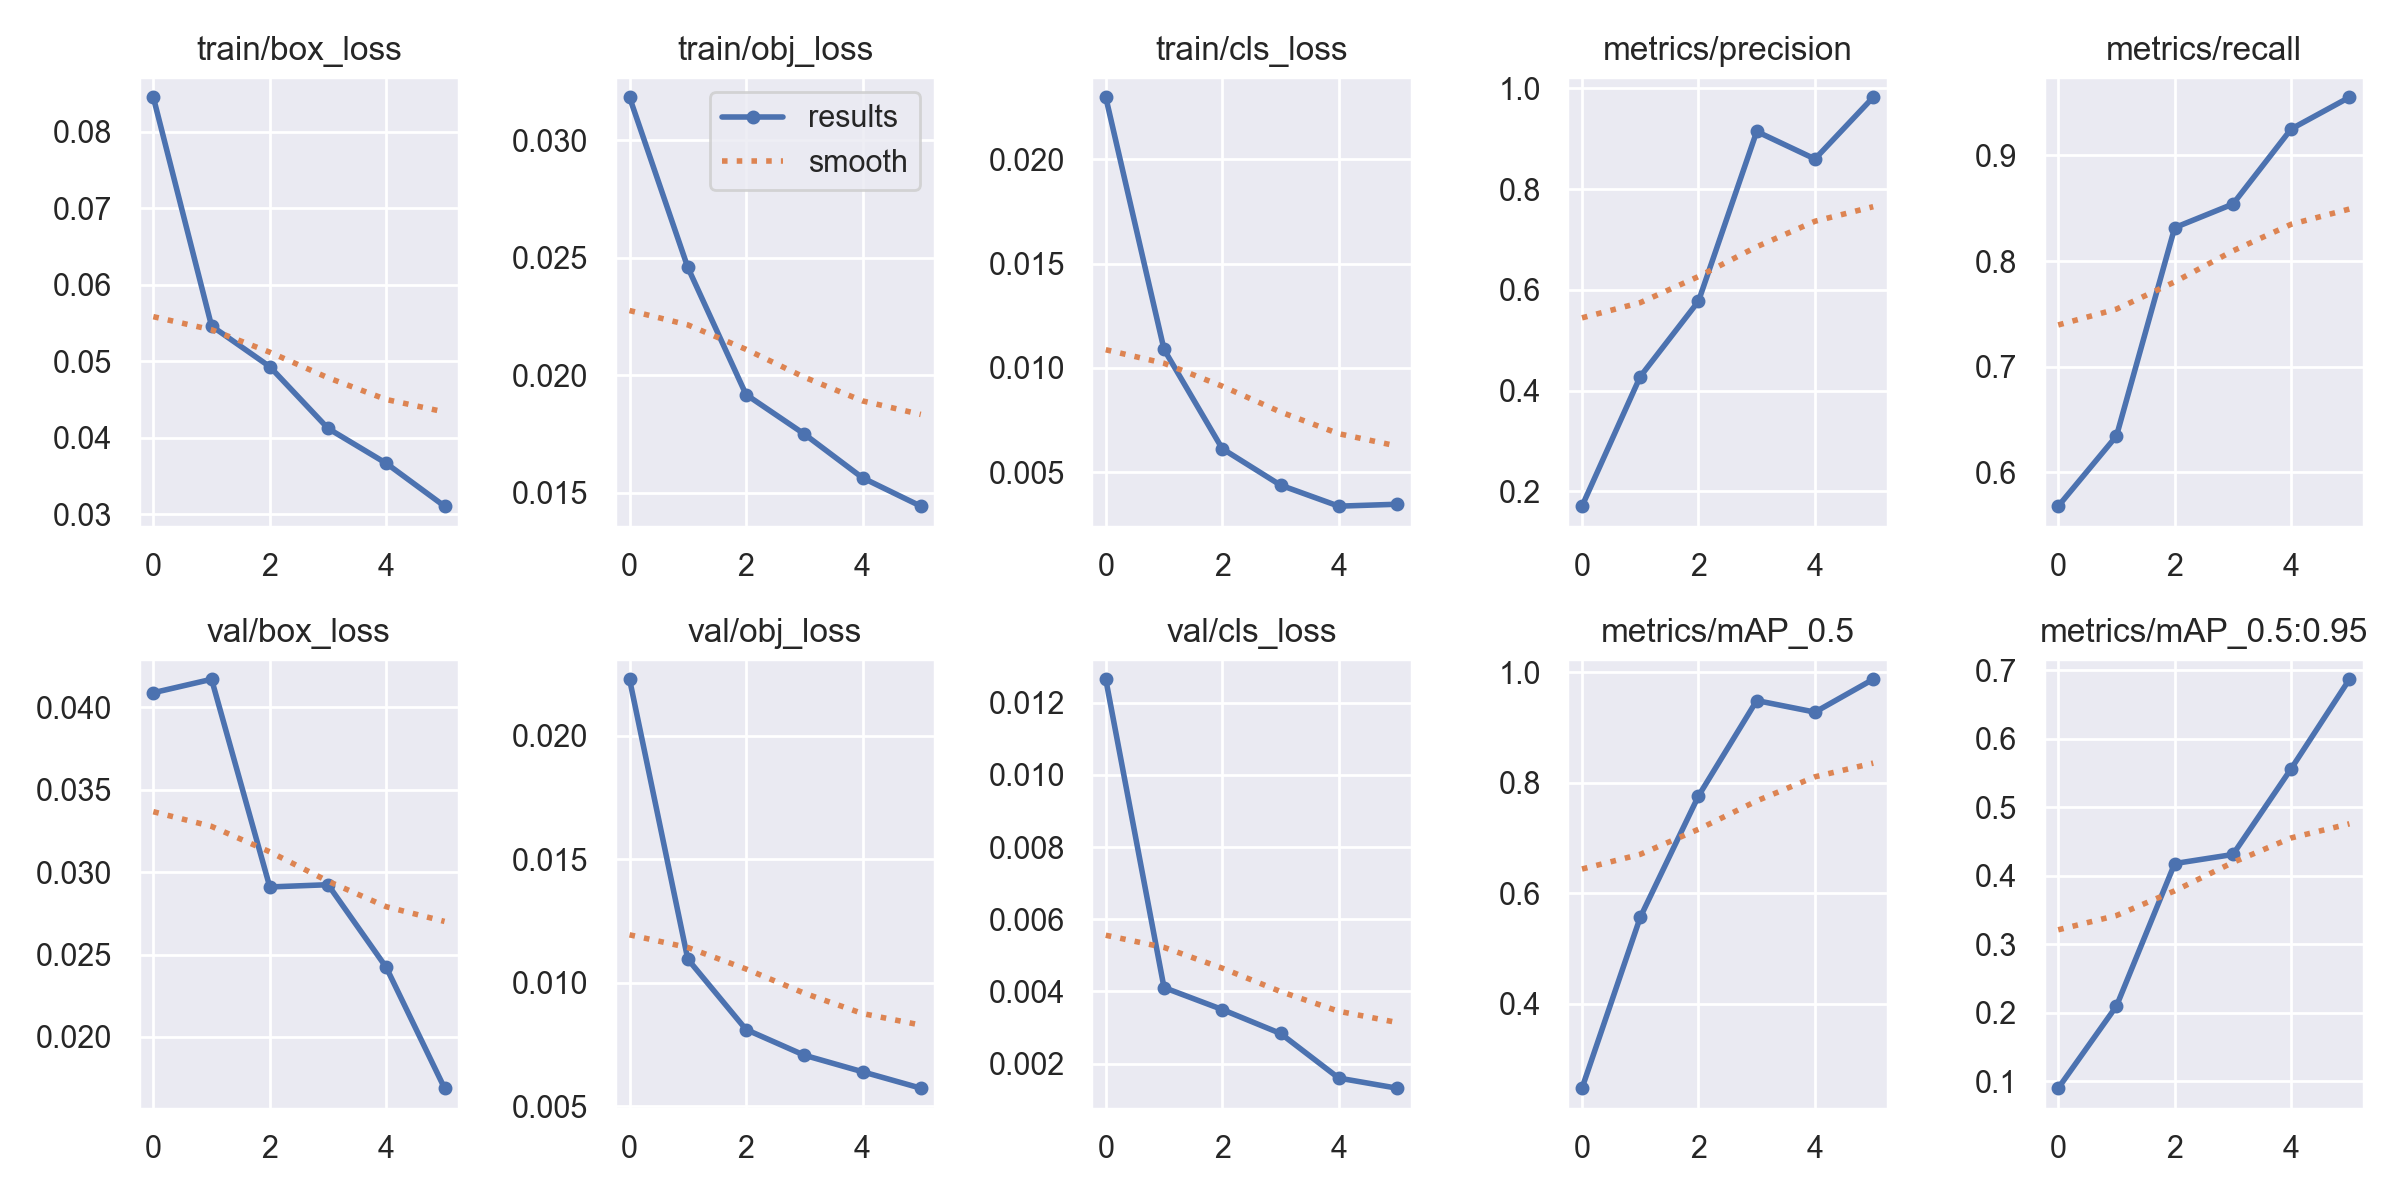

Data behind this chart, as committed beside it:
epoch, train/box_loss, train/obj_loss, train/cls_loss, metrics/precision, metrics/recall, metrics/mAP_0.5, metrics/mAP_0.5:0.95, val/box_loss, val/obj_loss, val/cls_loss, x/lr0, x/lr1, x/lr2
0, 0.08448, 0.03184, 0.02297, 0.1703, 0.5681, 0.2475, 0.09001, 0.04089, 0.02228, 0.01265, 0.07046, 0.003282, 0.003282
1, 0.0546, 0.02459, 0.01089, 0.4277, 0.6345, 0.5566, 0.2098, 0.04171, 0.01095, 0.004105, 0.03937, 0.005524, 0.005524
2, 0.04929, 0.01918, 0.006126, 0.5774, 0.8317, 0.7762, 0.4177, 0.0291, 0.008101, 0.003497, 0.007178, 0.006666, 0.006666
3, 0.04122, 0.0175, 0.004378, 0.9144, 0.854, 0.9488, 0.4309, 0.02924, 0.007061, 0.002834, 0.00505, 0.00505, 0.00505
4, 0.03665, 0.01563, 0.003369, 0.8598, 0.9251, 0.9279, 0.5561, 0.02422, 0.006391, 0.001597, 0.00505, 0.00505, 0.00505
5, 0.03106, 0.01443, 0.003461, 0.9823, 0.9551, 0.9873, 0.6865, 0.01689, 0.005727, 0.001317, 0.0034, 0.0034, 0.0034
